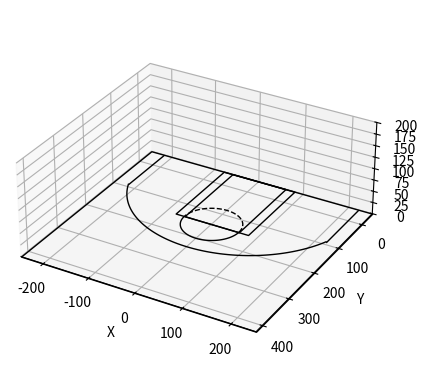

Generate this figure with matplotlib:
import numpy as np
import matplotlib.pyplot as plt
from matplotlib.patches import Circle, Rectangle, Arc
from mpl_toolkits.mplot3d import Axes3D
from mpl_toolkits.mplot3d.art3d import Poly3DCollection, Line3DCollection

def draw_halfcourt(ax=None, color='black', lw=1, outer_lines=False, unit='inch'):
    ''''
    Draw a half basketball court in inches.
    '''
    # If an axes object isn't provided to plot onto, just get current one
    if ax is None:
        fig = plt.figure()
        ax = fig.add_subplot(111, projection='3d')
        
    # court boundaries
    x_min, x_max = -250, 250 # sideline to sideline
    y_min, y_max = -47.5, 422.5 # baseline to halfcourt
    verts = [[(x_min,y_min,0), (x_min,y_max,0), (x_max,y_max,0), (x_max,y_min,0), (x_min,y_min,0)]]
    oob = Poly3DCollection(verts, edgecolor=color, linewidth=lw, alpha=0)
    ax.add_collection3d(oob)
    # Create the various parts of an NBA basketball court

    # outer paint boundaries
    x_min, x_max = -80, 80 # width of the paint
    y_min, y_max = -47.5, 142.5 # height of the paint
    verts = [[(x_min,y_min,0), (x_min,y_max,0), (x_max,y_max,0), (x_max,y_min,0), (x_min,y_min,0)]]
    paint = Poly3DCollection(verts, edgecolor=color, linewidth=lw, alpha=0)
    ax.add_collection3d(paint)
    
    # inner paint boundaries
    x_min, x_max = -60, 60 # width of the paint
    y_min, y_max = -47.5, 142.5 # height of the paint
    verts = [[(x_min,y_min,0), (x_min,y_max,0), (x_max,y_max,0), (x_max,y_min,0), (x_min,y_min,0)]]
    paint = Poly3DCollection(verts, edgecolor=color, linewidth=lw, alpha=0)
    ax.add_collection3d(paint)
    
    # free throw top arc
    center = (0, 142.5)
    radius = 60
    theta_full = np.linspace(np.radians(-90), np.radians(90), 120)
    y = center[1] + radius * np.cos(theta_full)  # Along the width of the court
    x = center[0] + radius * np.sin(theta_full)
    z = np.zeros_like(y)
    verts = [list(zip(x, y, z))]
    free_throw_top_arc = Line3DCollection(verts, colors=color, linewidth=lw)
    ax.add_collection3d(free_throw_top_arc)
    
    # free throw bottom arc 
    center = (0, 142.5)
    radius = 60
    theta_full = np.linspace(np.radians(90), np.radians(270), 120)
    y = center[1] + radius * np.cos(theta_full)  # Along the width of the court
    x = center[0] + radius * np.sin(theta_full)
    z = np.zeros_like(y)
    verts = [list(zip(x, y, z))]
    free_throw_bottom_arc = Line3DCollection(verts, colors=color, linewidth=lw, linestyles='dashed')
    ax.add_collection3d(free_throw_bottom_arc)
    
    # three point arc
    center = (0, 0)
    radius = 237.5
    theta_full = np.linspace(np.radians(-68), np.radians(68), 120)
    y = center[1] + radius * np.cos(theta_full)  # Along the width of the court
    x = center[0] + radius * np.sin(theta_full)
    z = np.zeros_like(y)
    verts = [list(zip(x, y, z))]
    three_point_arc = Line3DCollection(verts, colors=color, linewidth=lw)
    ax.add_collection3d(three_point_arc)
    
    # three point corner (left)
    x_min, x_max = -220, -220 # width of the corner
    y_min, y_max = -47.5, 92.5 # height of the corner
    verts = [[(x_min,y_min,0), (x_min,y_max,0), (x_max,y_max,0), (x_max,y_min,0), (x_min,y_min,0)]]
    corner = Poly3DCollection(verts, edgecolor=color, linewidth=lw, alpha=0)
    ax.add_collection3d(corner)
    
    # three point corner (right)
    x_min, x_max = 220, 220 # width of the corner
    y_min, y_max = -47.5, 92.5 # height of the corner
    verts = [[(x_min,y_min,0), (x_min,y_max,0), (x_max,y_max,0), (x_max,y_min,0), (x_min,y_min,0)]]
    corner = Poly3DCollection(verts, edgecolor=color, linewidth=lw, alpha=0)
    ax.add_collection3d(corner)
    
    # # Create the basketball hoop
    # # Diameter of a hoop is 18" so it has a radius of 9", which is a value
    # # 7.5 in our coordinate system
    # hoop = Circle((0, 0), radius=7.5, linewidth=lw, color=color, fill=False)

    # # Create backboard
    # backboard = Rectangle((-30, -7.5), 60, -1, linewidth=lw, color=color)

    # # The paint
    # # Create the outer box 0f the paint, width=16ft, height=19ft
    # outer_box = Rectangle((-80, -47.5), 160, 190, linewidth=lw, color=color,
    #                       fill=False)
    # # Create the inner box of the paint, widt=12ft, height=19ft
    # inner_box = Rectangle((-60, -47.5), 120, 190, linewidth=lw, color=color,
    #                       fill=False)

    # # Create free throw top arc
    # top_free_throw = Arc((0, 142.5), 120, 120, theta1=0, theta2=180,
    #                      linewidth=lw, color=color, fill=False)
    # # Create free throw bottom arc
    # bottom_free_throw = Arc((0, 142.5), 120, 120, theta1=180, theta2=0,
    #                         linewidth=lw, color=color, linestyle='dashed')
    # # Restricted Zone, it is an arc with 4ft radius from center of the hoop
    # restricted = Arc((0, 0), 80, 80, theta1=0, theta2=180, linewidth=lw,
    #                  color=color)

    # # Three point line
    # # Create the side 3pt lines, they are 14ft long before they begin to arc
    # corner_three_a = Rectangle((-220, -47.5), 0, 140, linewidth=lw,
    #                            color=color)
    # corner_three_b = Rectangle((220, -47.5), 0, 140, linewidth=lw, color=color)
    
    # # 3pt arc - center of arc will be the hoop, arc is 23'9" away from hoop
    # # I just played around with the theta values until they lined up with the
    # # threes
    # three_arc = Arc((0, 0), 475, 475, theta1=22, theta2=158, linewidth=lw,
    #                 color=color)

    # # Center Court
    # center_outer_arc = Arc((0, 422.5), 120, 120, theta1=180, theta2=0,
    #                        linewidth=lw, color=color)
    # center_inner_arc = Arc((0, 422.5), 40, 40, theta1=180, theta2=0,
    #                        linewidth=lw, color=color)

    # # List of the court elements to be plotted onto the axes
    # court_elements = [hoop, backboard, outer_box, inner_box, top_free_throw,
    #                   bottom_free_throw, restricted, corner_three_a,
    #                   corner_three_b, three_arc, center_outer_arc,
    #                   center_inner_arc]

    # if outer_lines:
    #     # Draw the half court line, baseline and side out bound lines
    #     outer_lines = Rectangle((-250, -47.5), 500, 470, linewidth=lw,
    #                             color=color, fill=False)
    #     court_elements.append(outer_lines)

    # # Add the court elements onto the axes
    # for element in court_elements:
    #     ax.add_patch(element)

    ax.set_xlim(-250,250)
    ax.set_ylim(422.5,-47.5)
    ax.set_zlim(0, 200)
    ax.set_aspect('equal')

    # plot axis names
    ax.set_xlabel('X')
    ax.set_ylabel('Y')
    return ax


if __name__ == "__main__":
    
    draw_halfcourt(outer_lines=True)
    plt.show()